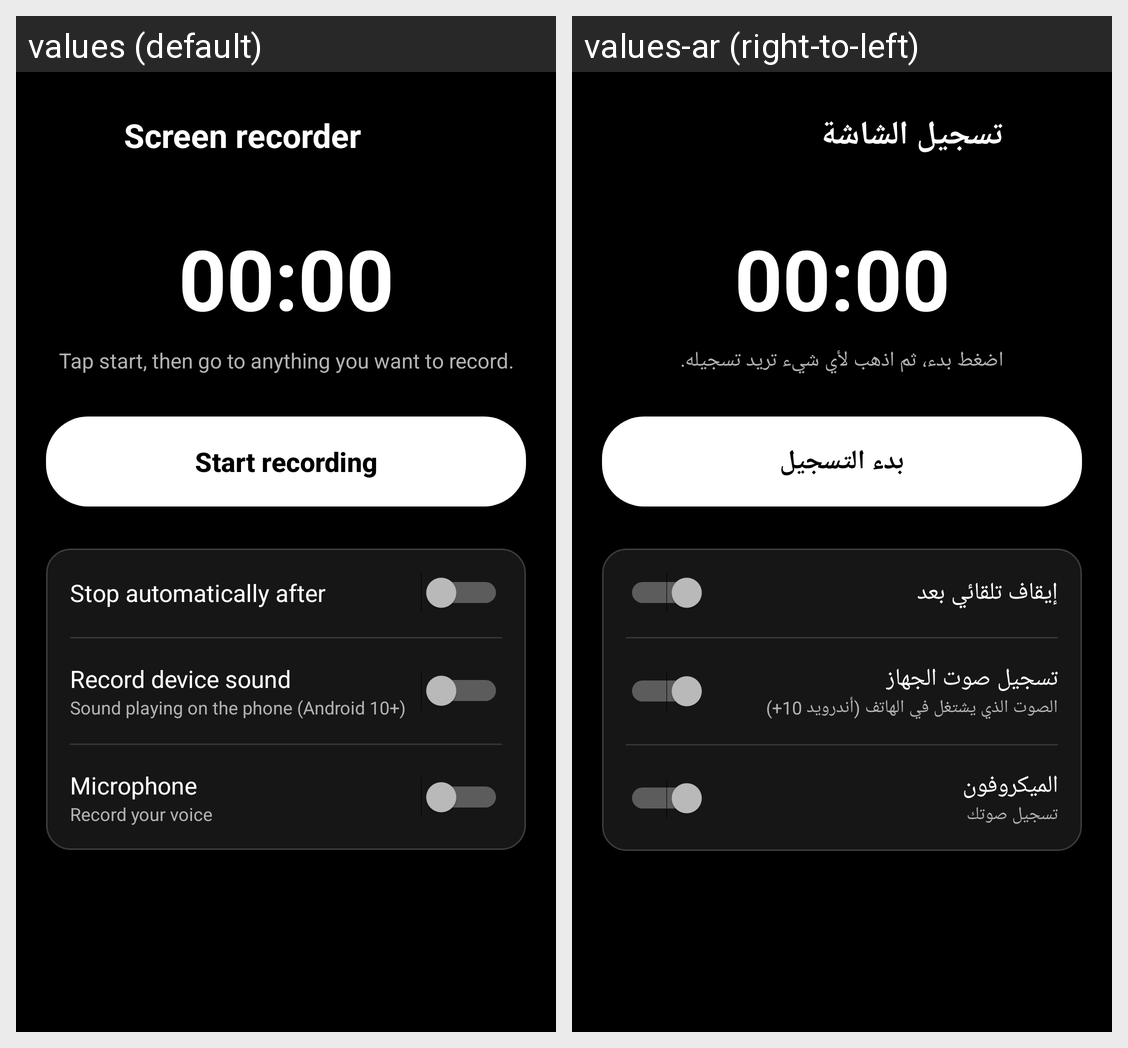

Translations of the strings shown on this Android screen, per locale in the grid:
Android screen res/layout/activity_recorder.xml rendered under 2 locales, left to right: values (default), values-ar (right-to-left). Device: Nexus 5 (rendered at 1080×1920; each locale shown at half size, 540×960, under a caption strip naming it); theme AppTheme.
Strings drawn on this screen, with the default value and each locale's value (text and hints the layout hard-codes, and strings that could not be matched under every locale, appear in the picture but are not listed):

rec_title
  values: Screen recorder
  values-ar: تسجيل الشاشة

rec_idle_hint
  values: Tap start, then go to anything you want to record.
  values-ar: اضغط بدء، ثم اذهب لأي شيء تريد تسجيله.

rec_start
  values: Start recording
  values-ar: بدء التسجيل

rec_opt_limit
  values: Stop automatically after
  values-ar: إيقاف تلقائي بعد

rec_opt_system
  values: Record device sound
  values-ar: تسجيل صوت الجهاز

rec_opt_system_sub
  values: Sound playing on the phone (Android 10+)
  values-ar: الصوت الذي يشتغل في الهاتف (أندرويد 10+)

rec_opt_mic
  values: Microphone
  values-ar: الميكروفون

rec_opt_mic_sub
  values: Record your voice
  values-ar: تسجيل صوتك
